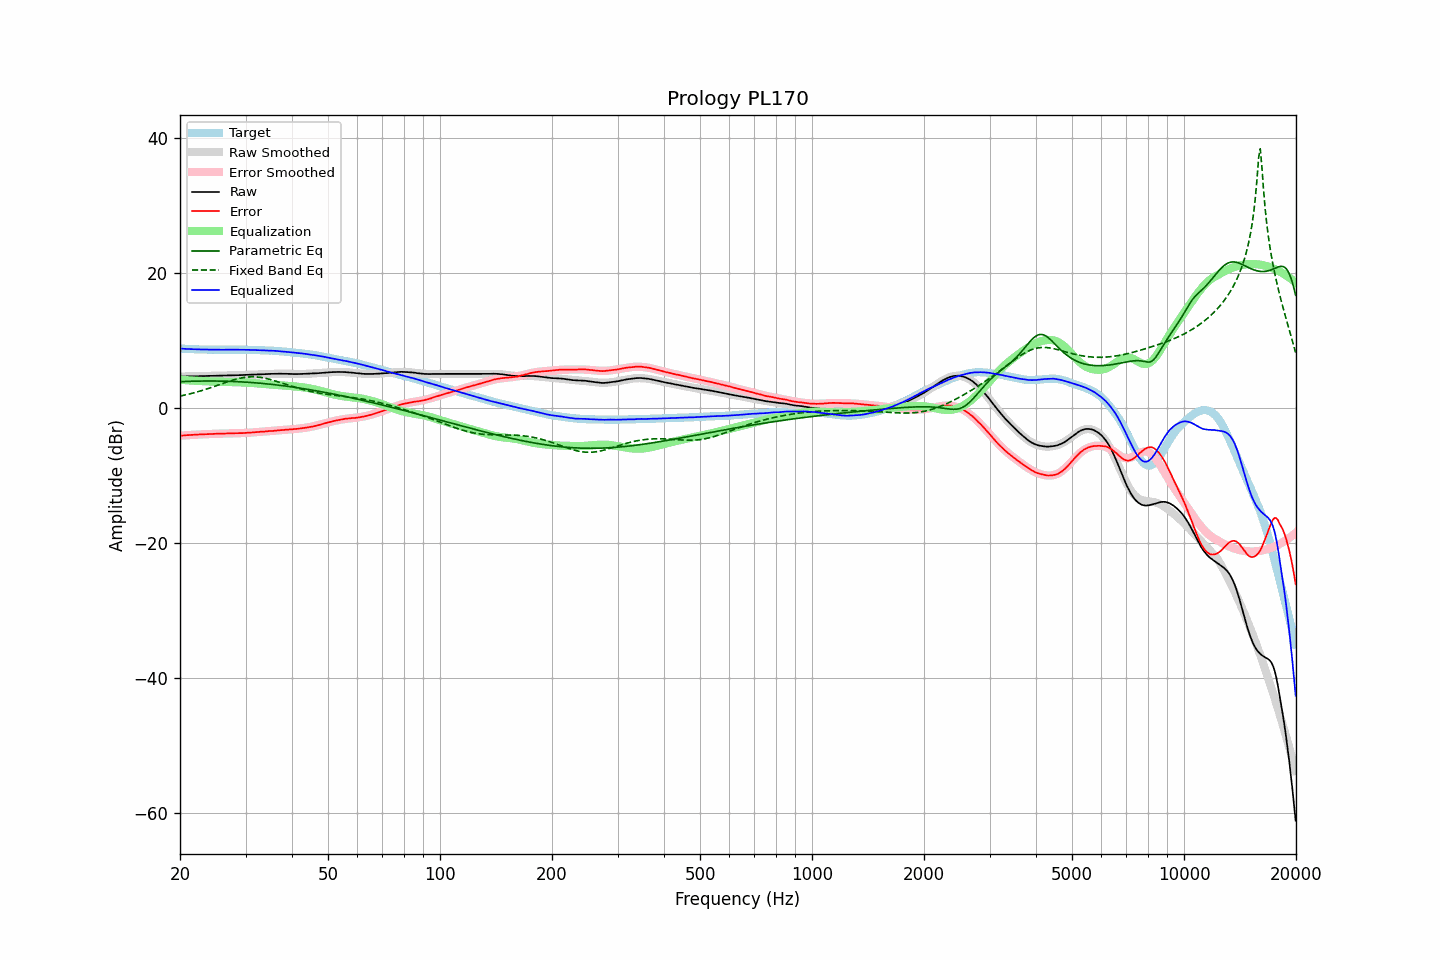

The file beside this chart, header and first rows:
frequency, raw, error, smoothed, error_smoothed, equalization, parametric_eq, fixed_band_eq, equalized_raw, equalized_smoothed, target
20.00, 4.61, -4.14, 4.61, -4.14, 4.14, 3.86, 1.72, 8.76, 8.76, 8.75
20.20, 4.61, -4.13, 4.62, -4.13, 4.13, 3.87, 1.77, 8.74, 8.74, 8.74
20.40, 4.62, -4.11, 4.62, -4.11, 4.11, 3.88, 1.82, 8.73, 8.73, 8.73
20.61, 4.62, -4.10, 4.63, -4.09, 4.09, 3.89, 1.88, 8.71, 8.72, 8.72
20.81, 4.63, -4.07, 4.63, -4.07, 4.07, 3.89, 1.93, 8.71, 8.71, 8.70
21.02, 4.63, -4.05, 4.64, -4.06, 4.06, 3.90, 1.99, 8.69, 8.70, 8.69
21.23, 4.64, -4.03, 4.64, -4.04, 4.04, 3.91, 2.05, 8.69, 8.68, 8.68
21.44, 4.64, -4.04, 4.65, -4.03, 4.03, 3.92, 2.11, 8.67, 8.67, 8.69
21.66, 4.65, -4.01, 4.65, -4.01, 4.01, 3.92, 2.17, 8.67, 8.67, 8.67
21.87, 4.66, -4.00, 4.66, -4.00, 4.00, 3.93, 2.23, 8.66, 8.66, 8.67
22.09, 4.66, -3.98, 4.67, -3.98, 3.98, 3.94, 2.30, 8.65, 8.65, 8.64
22.31, 4.67, -3.97, 4.67, -3.97, 3.97, 3.94, 2.36, 8.65, 8.64, 8.64
22.54, 4.67, -3.96, 4.68, -3.96, 3.96, 3.94, 2.43, 8.63, 8.63, 8.63
22.76, 4.68, -3.95, 4.68, -3.95, 3.95, 3.95, 2.50, 8.63, 8.63, 8.63
22.99, 4.68, -3.94, 4.69, -3.93, 3.93, 3.95, 2.58, 8.62, 8.62, 8.62
23.22, 4.69, -3.91, 4.69, -3.92, 3.92, 3.95, 2.65, 8.62, 8.62, 8.61
23.45, 4.69, -3.92, 4.70, -3.91, 3.91, 3.96, 2.72, 8.61, 8.61, 8.62
23.69, 4.70, -3.90, 4.70, -3.90, 3.90, 3.96, 2.80, 8.61, 8.61, 8.61
23.92, 4.71, -3.88, 4.71, -3.89, 3.89, 3.96, 2.88, 8.61, 8.60, 8.59
24.16, 4.71, -3.89, 4.72, -3.88, 3.88, 3.96, 2.96, 8.60, 8.60, 8.60
24.40, 4.72, -3.88, 4.72, -3.88, 3.88, 3.96, 3.04, 8.60, 8.60, 8.60
24.65, 4.72, -3.88, 4.73, -3.87, 3.87, 3.95, 3.12, 8.59, 8.60, 8.60
24.89, 4.73, -3.86, 4.73, -3.86, 3.86, 3.95, 3.21, 8.60, 8.59, 8.60
25.14, 4.73, -3.85, 4.74, -3.85, 3.85, 3.95, 3.29, 8.59, 8.59, 8.59
25.39, 4.74, -3.84, 4.74, -3.84, 3.84, 3.95, 3.37, 8.59, 8.59, 8.59
25.65, 4.74, -3.84, 4.75, -3.84, 3.84, 3.94, 3.46, 8.58, 8.59, 8.58
25.91, 4.75, -3.83, 4.76, -3.83, 3.83, 3.94, 3.54, 8.58, 8.59, 8.58
26.16, 4.76, -3.82, 4.76, -3.82, 3.82, 3.93, 3.62, 8.59, 8.58, 8.59
26.43, 4.76, -3.82, 4.77, -3.82, 3.82, 3.93, 3.71, 8.58, 8.58, 8.59
26.69, 4.77, -3.81, 4.77, -3.81, 3.81, 3.92, 3.79, 8.58, 8.58, 8.59
26.96, 4.78, -3.80, 4.78, -3.80, 3.80, 3.91, 3.87, 8.59, 8.58, 8.58
27.23, 4.78, -3.80, 4.79, -3.80, 3.80, 3.90, 3.95, 8.58, 8.58, 8.58
27.50, 4.79, -3.78, 4.79, -3.79, 3.79, 3.90, 4.02, 8.59, 8.59, 8.58
27.77, 4.80, -3.78, 4.80, -3.79, 3.79, 3.89, 4.10, 8.59, 8.59, 8.59
28.05, 4.80, -3.78, 4.81, -3.78, 3.78, 3.88, 4.16, 8.59, 8.59, 8.58
28.33, 4.81, -3.78, 4.81, -3.78, 3.78, 3.87, 4.23, 8.59, 8.59, 8.59
28.62, 4.81, -3.77, 4.82, -3.77, 3.77, 3.85, 4.29, 8.58, 8.59, 8.59
28.90, 4.82, -3.77, 4.83, -3.76, 3.76, 3.84, 4.35, 8.59, 8.59, 8.59
29.19, 4.83, -3.76, 4.83, -3.75, 3.75, 3.83, 4.40, 8.59, 8.59, 8.59
29.48, 4.83, -3.75, 4.84, -3.74, 3.74, 3.82, 4.44, 8.58, 8.58, 8.59
29.78, 4.84, -3.74, 4.85, -3.73, 3.73, 3.80, 4.48, 8.58, 8.58, 8.58
30.08, 4.85, -3.73, 4.86, -3.72, 3.72, 3.79, 4.52, 8.57, 8.58, 8.58
30.38, 4.86, -3.70, 4.87, -3.71, 3.71, 3.77, 4.54, 8.57, 8.57, 8.57
30.68, 4.87, -3.69, 4.87, -3.69, 3.69, 3.76, 4.56, 8.57, 8.57, 8.56
30.99, 4.88, -3.68, 4.88, -3.68, 3.68, 3.74, 4.57, 8.56, 8.56, 8.56
31.30, 4.89, -3.66, 4.89, -3.66, 3.66, 3.72, 4.58, 8.55, 8.55, 8.56
31.61, 4.90, -3.65, 4.90, -3.64, 3.64, 3.70, 4.57, 8.55, 8.55, 8.55
31.93, 4.91, -3.61, 4.92, -3.62, 3.62, 3.68, 4.56, 8.54, 8.54, 8.53
32.24, 4.92, -3.61, 4.93, -3.60, 3.60, 3.66, 4.54, 8.53, 8.53, 8.53
32.57, 4.93, -3.58, 4.94, -3.59, 3.59, 3.64, 4.52, 8.52, 8.52, 8.52
32.89, 4.95, -3.56, 4.95, -3.57, 3.57, 3.62, 4.49, 8.52, 8.51, 8.51
33.22, 4.95, -3.55, 4.96, -3.55, 3.55, 3.60, 4.45, 8.50, 8.51, 8.51
33.55, 4.96, -3.54, 4.97, -3.53, 3.53, 3.58, 4.41, 8.50, 8.50, 8.50
33.89, 4.97, -3.51, 4.98, -3.51, 3.51, 3.56, 4.36, 8.49, 8.49, 8.49
34.23, 4.98, -3.49, 4.99, -3.49, 3.49, 3.53, 4.31, 8.48, 8.48, 8.47
34.57, 4.99, -3.47, 5.00, -3.47, 3.47, 3.51, 4.25, 8.47, 8.47, 8.47
34.92, 5.00, -3.44, 5.00, -3.45, 3.45, 3.48, 4.19, 8.46, 8.46, 8.45
35.27, 5.01, -3.45, 5.01, -3.43, 3.43, 3.46, 4.12, 8.45, 8.45, 8.46
35.62, 5.01, -3.42, 5.02, -3.42, 3.42, 3.43, 4.05, 8.43, 8.43, 8.44
35.97, 5.02, -3.40, 5.02, -3.40, 3.40, 3.40, 3.98, 8.42, 8.42, 8.43
... 635 more rows
